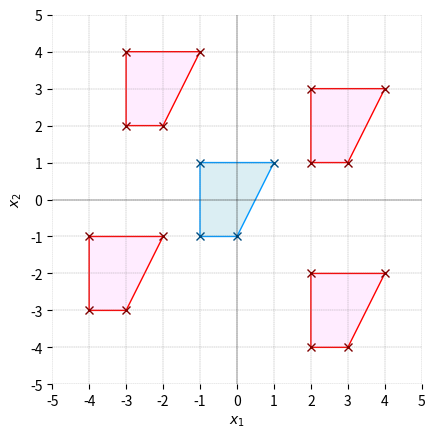

Here is the Python script that generated this plot:

###############
# Authored by Weisheng Jiang
# Book 4  |  From Basic Arithmetic to Machine Learning
# Published and copyrighted by Tsinghua University Press
# Beijing, China, 2022
###############

# Bk4_Ch8_01.py

import matplotlib.pyplot as plt 
import numpy as np

def plot_shape(X,copy = False):
    if copy:
        fill_color = np.array([255,236,255])/255
        edge_color = np.array([255,0,0])/255
    else:
        fill_color = np.array([219,238,243])/255
        edge_color = np.array([0,153,255])/255
    
    plt.fill(X[:,0], X[:,1],
             color = fill_color,
             edgecolor = edge_color)
    
    plt.plot(X[:,0], X[:,1],marker = 'x',
             markeredgecolor = edge_color*0.5,
             linestyle = 'None') 

X = np.array([[1,1],
              [0,-1],
              [-1,-1],
              [-1,1]])

# visualizations

fig, ax = plt.subplots()

plot_shape(X)      # plot original

# translation
t1 = np.array([3,2]);
Z = X + t1
plot_shape(Z,True) # plot copy

t2 = np.array([-3,-2]);
Z = X + t2
plot_shape(Z,True) # plot copy

t3 = np.array([-2,3]);
Z = X + t3
plot_shape(Z,True) # plot copy

t4 = np.array([3,-3]);
Z = X + t4
plot_shape(Z,True) # plot copy

# Decorations
ax.grid(linestyle='--', linewidth=0.25, color=[0.5,0.5,0.5])
plt.axis('equal')
plt.axis('square')
plt.axhline(y=0, color='k', linewidth = 0.25)
plt.axvline(x=0, color='k', linewidth = 0.25)
plt.xticks(np.arange(-5, 6))
plt.yticks(np.arange(-5, 6))
ax.set_xlim(-5,5)
ax.set_ylim(-5,5)
ax.spines['top'].set_visible(False)
ax.spines['right'].set_visible(False)
ax.spines['bottom'].set_visible(False)
ax.spines['left'].set_visible(False)
plt.xlabel('$x_1$')
plt.ylabel('$x_2$')

plt.show()